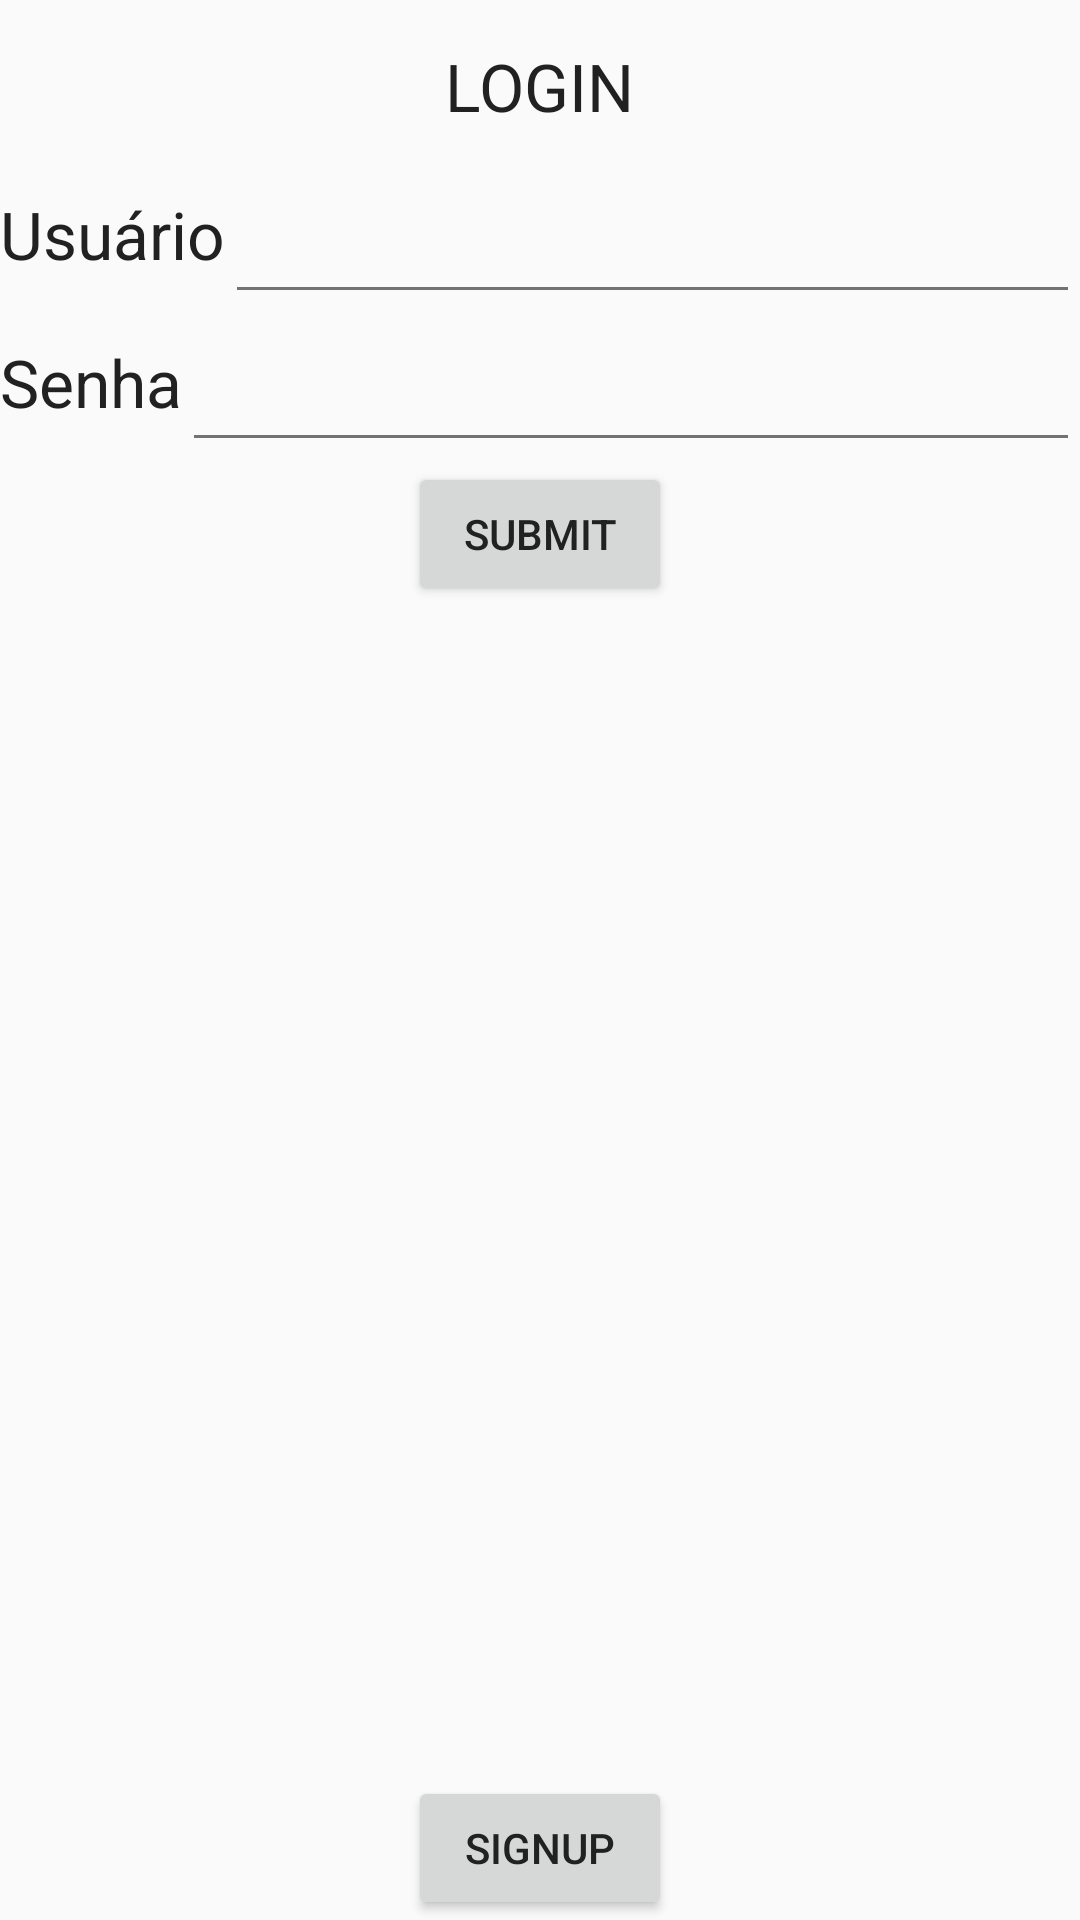

Write the Android layout XML for this screen, with the resource values it uses.
<!-- AndroidManifest.xml: application theme AppTheme -->
<!-- res/layout/activity_login.xml -->
<RelativeLayout xmlns:android="http://schemas.android.com/apk/res/android"
    xmlns:tools="http://schemas.android.com/tools"
    android:layout_width="fill_parent"
    android:layout_height="fill_parent"
    tools:context=".RelativeLayoutAndroidExample" >

    <TextView
        android:id="@+id/text1"
        android:layout_width="wrap_content"
        android:layout_height="wrap_content"
        android:layout_centerHorizontal="true"
        android:layout_centerInParent="false"
        android:text="@string/label_login"
        android:layout_marginTop="14dp"
        android:textAppearance="?android:attr/textAppearanceLarge"
        
        />

    <TextView
        android:id="@+id/tvUsuario"
        android:layout_width="wrap_content"
        android:layout_height="wrap_content"
        android:layout_below="@+id/text1"
        android:layout_marginTop="20dp"
        android:text="@string/label_usuario"
        android:textAppearance="?android:attr/textAppearanceLarge" />

    <EditText
        android:id="@+id/etUsuario"
        android:layout_width="wrap_content"
        android:layout_height="wrap_content"
        android:layout_alignParentRight="true"
        android:layout_alignTop="@+id/tvUsuario"
        android:layout_toRightOf="@+id/tvUsuario"
        />

    <TextView
        android:id="@+id/tvSenha"
        android:layout_width="wrap_content"
        android:layout_height="wrap_content"
        android:layout_below="@+id/tvUsuario"
        android:layout_marginTop="20dp"
        android:text="@string/label_senha"
        android:textAppearance="?android:attr/textAppearanceLarge" />

    <EditText
        android:id="@+id/etSenha"
        android:layout_width="wrap_content"
        android:layout_height="wrap_content"
        android:layout_alignParentRight="true"
        android:layout_alignTop="@+id/tvSenha"
        android:layout_toRightOf="@+id/tvSenha"
        android:inputType="textPassword"
        />

    <Button
        android:id="@+id/btnSubmit"
        android:layout_width="wrap_content"
        android:layout_height="wrap_content"
        android:layout_alignParentLeft="false"
        android:layout_below="@+id/etSenha"
        android:layout_centerInParent="true"
        android:text="Submit"
        android:onClick="logar"/>


    <Button
        android:layout_width="wrap_content"
        android:layout_height="wrap_content"
        android:layout_alignParentBottom="true"
        android:text="SIGNUP"
        android:layout_centerHorizontal="true"/>

</RelativeLayout>
<!-- resources referenced by this layout -->
<resources>
  <string name="label_login">LOGIN</string>
  <string name="label_senha">Senha</string>
  <string name="label_usuario">Usuário</string>
  <style name="AppTheme" parent="AppBaseTheme">
          
      </style>
  <style name="AppBaseTheme" parent="Base.Theme.DemoApp">
          
      </style>
  <style name="Base.Theme.DemoApp" parent="Theme.AppCompat.Light.DarkActionBar">
  
          <item name="colorPrimary">@color/my_primary</item>
  
          
          <item name="colorPrimaryDark">@color/my_primary_dark</item>
  
          
          <item name="colorAccent">@color/my_accent</item>
  
          
          <item name="android:textColorPrimary">@color/my_primary_text</item>
  
          
          <item name="android:textColorSecondary">@color/my_secondary_text</item>
  
  
          
      </style>
  <color name="my_primary">#ED1C24</color>
  <color name="my_primary_dark">#CC0000</color>
  <color name="my_accent">#ED1C24</color>
  <color name="my_primary_text">#212121</color>
  <color name="my_secondary_text">#727272</color>
</resources>
